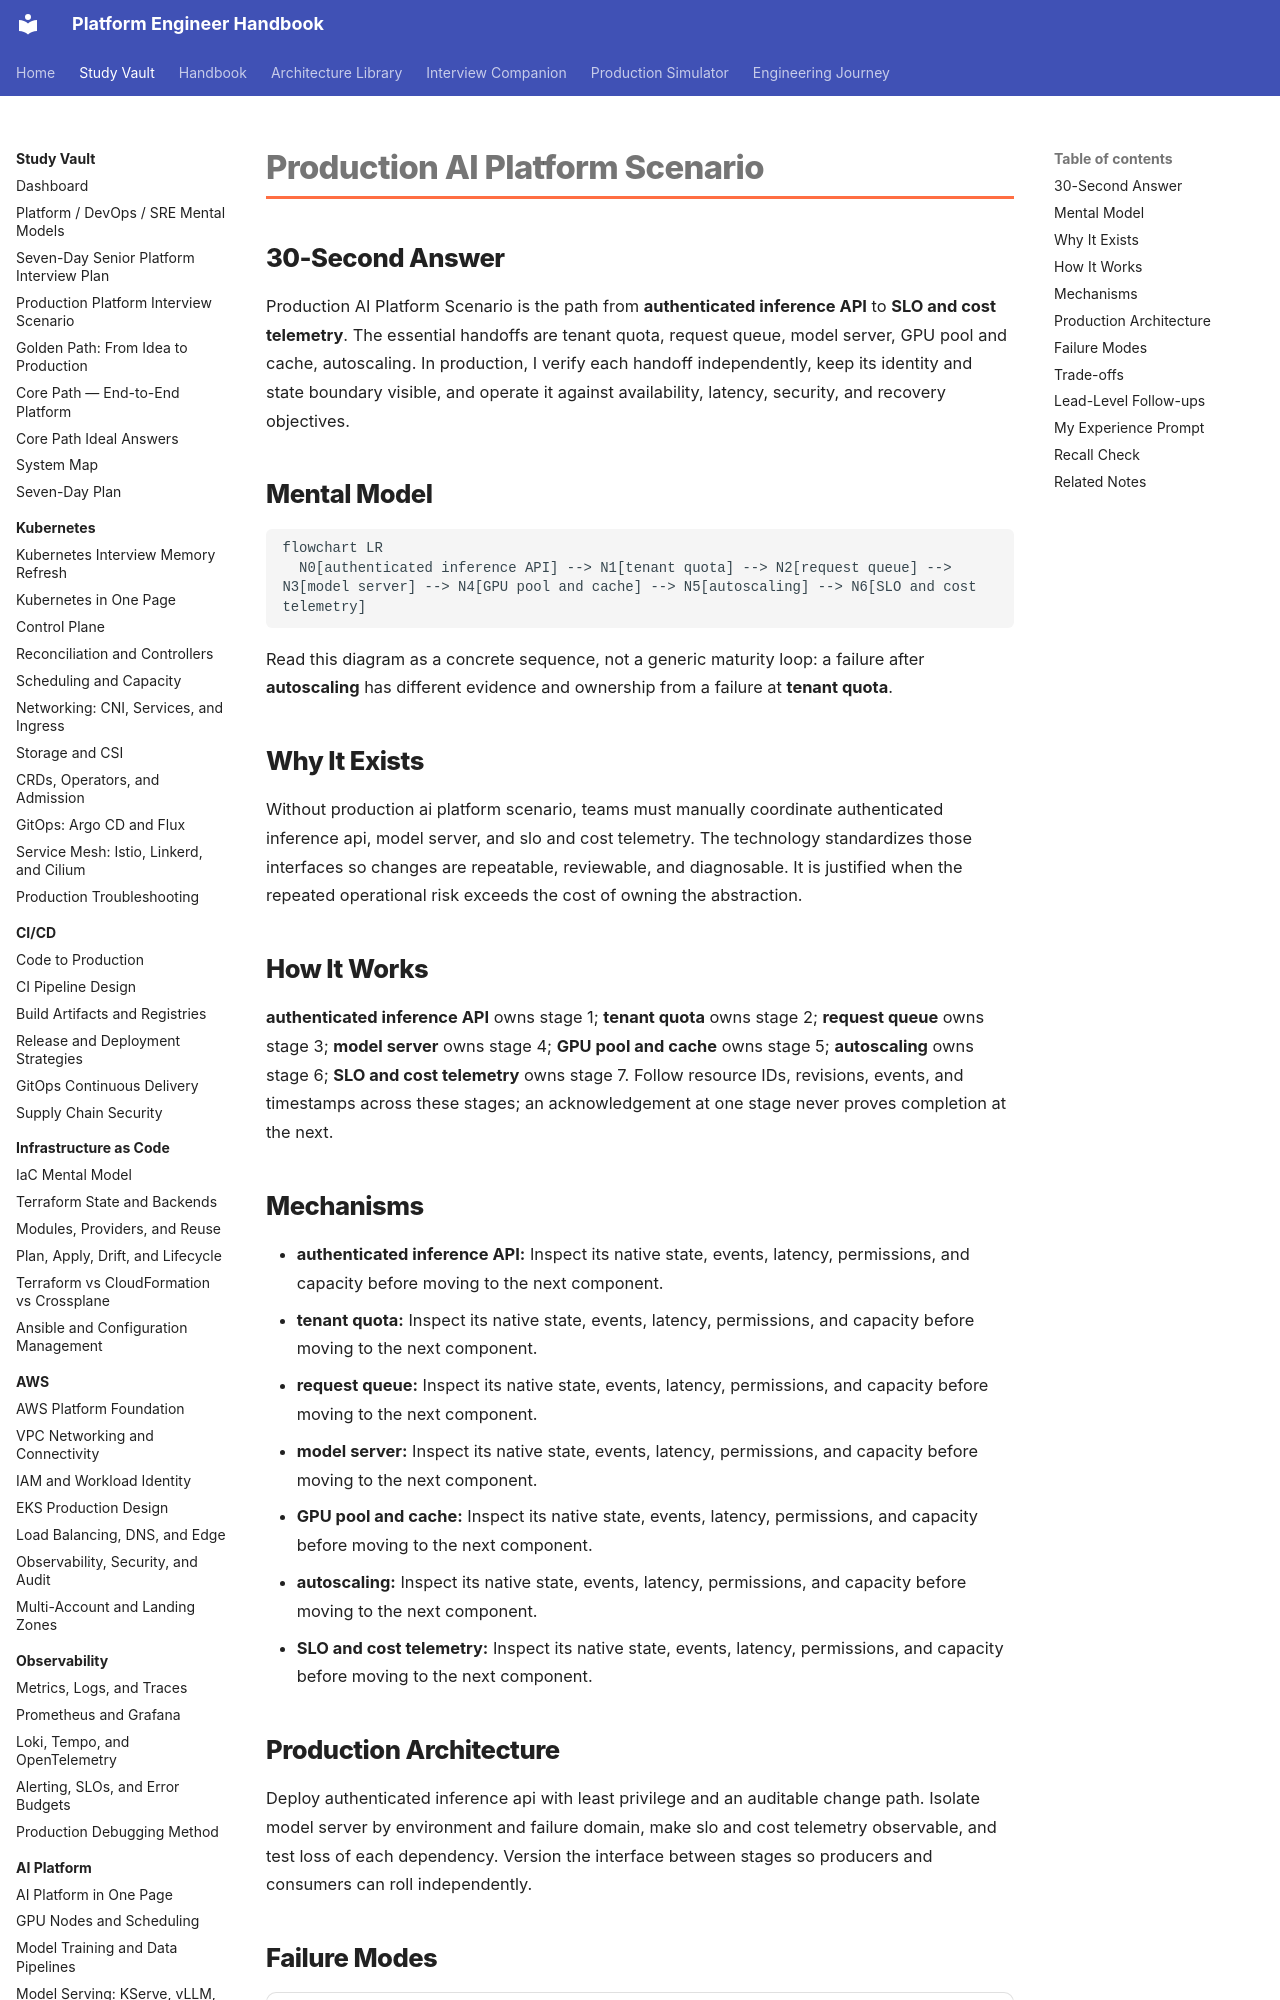

repository: m1mohamad/devops-sre-prep · page: study/ai-platform/06-production-ai-platform-scenario/index.html · generator: mkdocs

---
title: Production AI Platform Scenario
tags: [ai-platform, platform-engineering]
aliases: [Production AI Platform Scenario study note]
---

# Production AI Platform Scenario

## 30-Second Answer

Production AI Platform Scenario is the path from **authenticated inference API** to **SLO and cost telemetry**. The essential handoffs are tenant quota, request queue, model server, GPU pool and cache, autoscaling. In production, I verify each handoff independently, keep its identity and state boundary visible, and operate it against availability, latency, security, and recovery objectives.

## Mental Model

```mermaid
flowchart LR
  N0[authenticated inference API] --> N1[tenant quota] --> N2[request queue] --> N3[model server] --> N4[GPU pool and cache] --> N5[autoscaling] --> N6[SLO and cost telemetry]
```

Read this diagram as a concrete sequence, not a generic maturity loop: a failure after **autoscaling** has different evidence and ownership from a failure at **tenant quota**.

## Why It Exists

Without production ai platform scenario, teams must manually coordinate authenticated inference api, model server, and slo and cost telemetry. The technology standardizes those interfaces so changes are repeatable, reviewable, and diagnosable. It is justified when the repeated operational risk exceeds the cost of owning the abstraction.

## How It Works

**authenticated inference API** owns stage 1; **tenant quota** owns stage 2; **request queue** owns stage 3; **model server** owns stage 4; **GPU pool and cache** owns stage 5; **autoscaling** owns stage 6; **SLO and cost telemetry** owns stage 7. Follow resource IDs, revisions, events, and timestamps across these stages; an acknowledgement at one stage never proves completion at the next.
